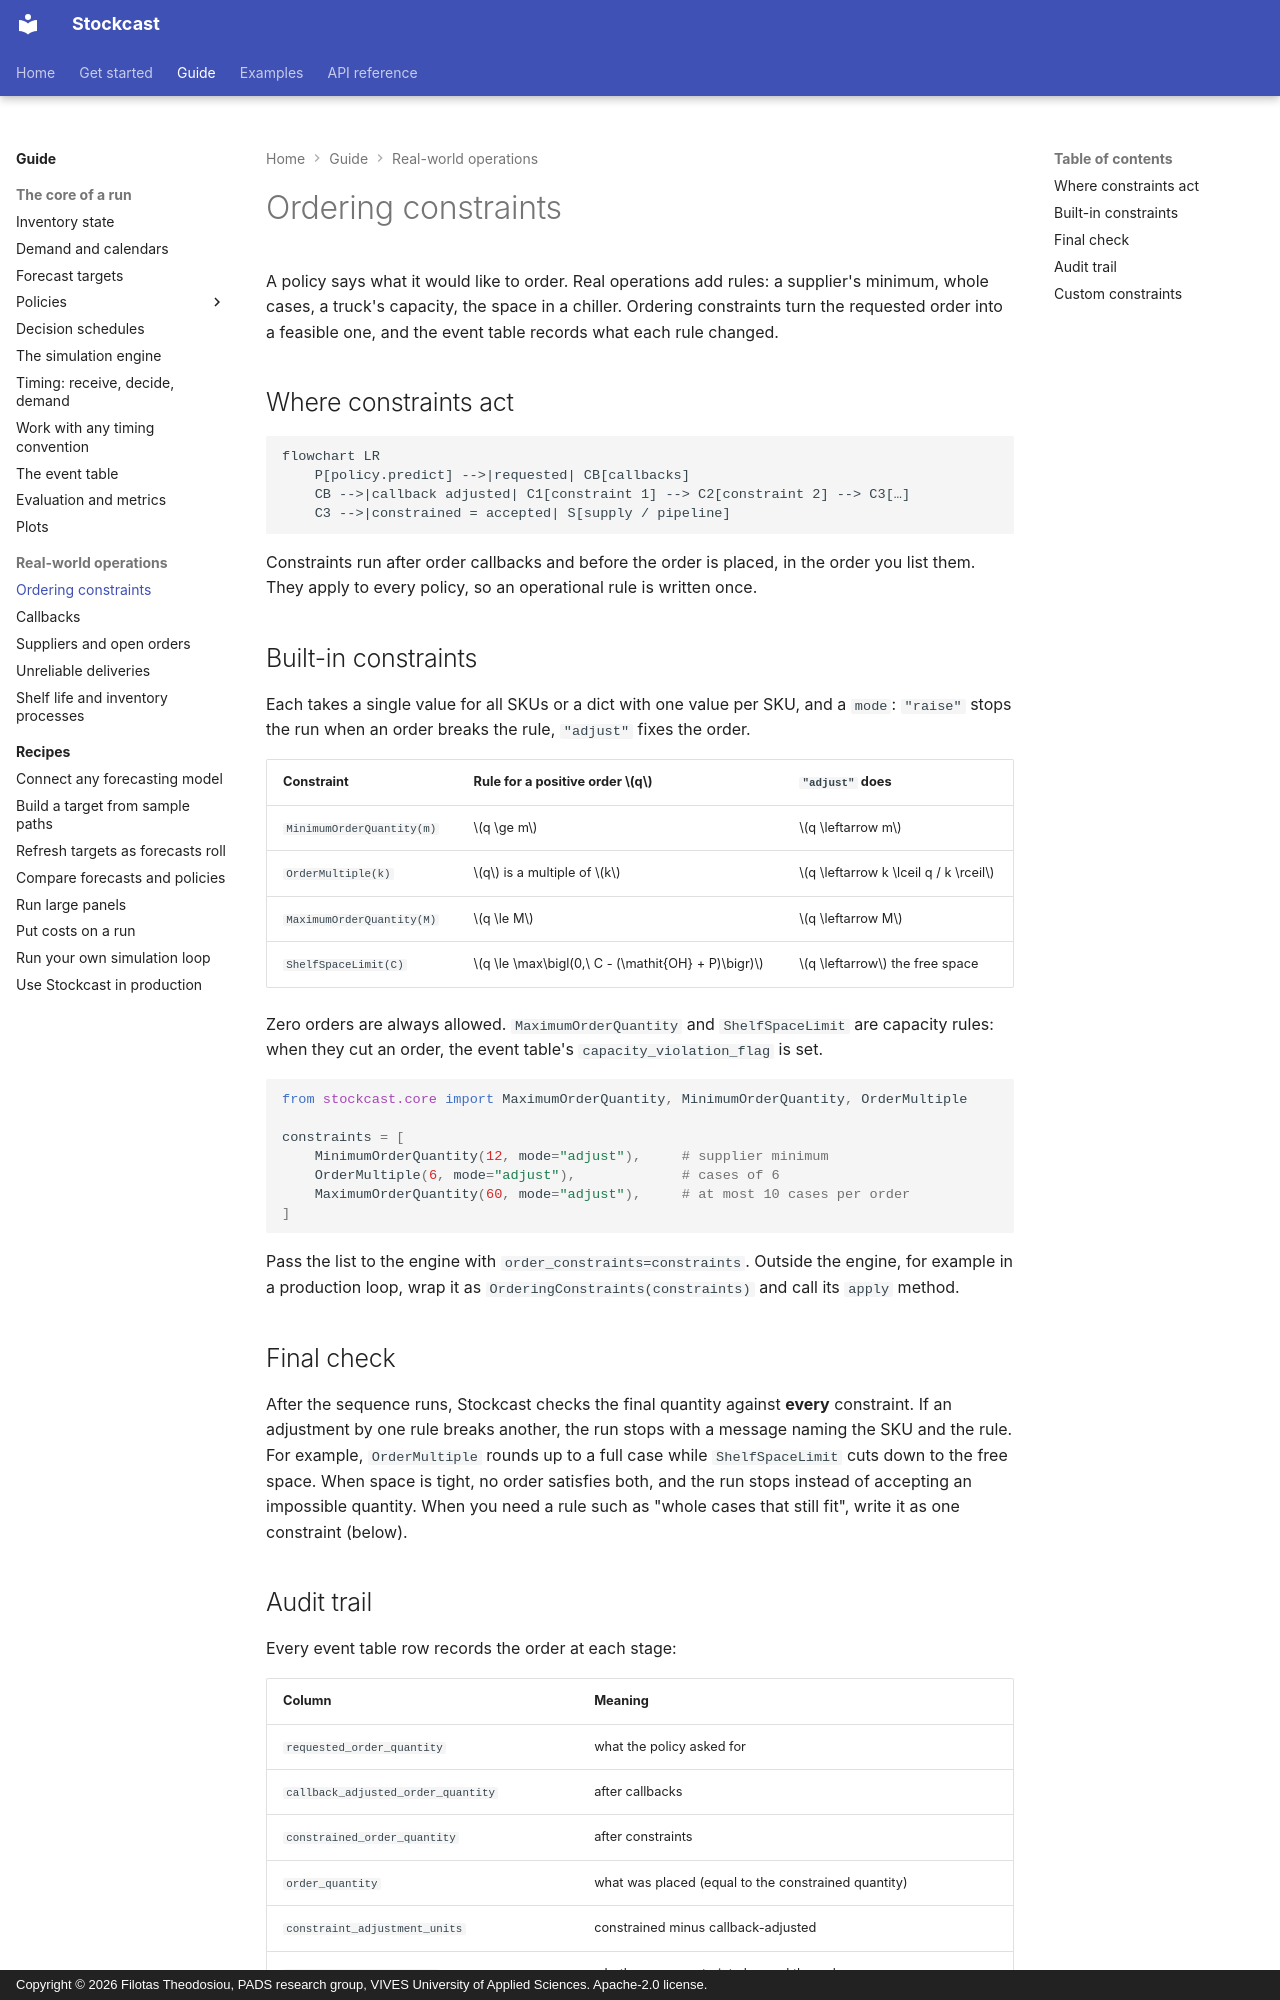

repository: FilTheo/stockcast · page: user-guide/constraints/index.html · generator: mkdocs · copyright: Copyright © 2026 Filotas Theodosiou, PADS research group, VIVES University of Applied Sciences. Apache-2.0 license.

# Ordering constraints

A policy says what it would like to order. Real operations add rules: a
supplier's minimum, whole cases, a truck's capacity, the space in a chiller.
Ordering constraints turn the requested order into a feasible one, and the
event table records what each rule changed.

## Where constraints act

```mermaid
flowchart LR
    P[policy.predict] -->|requested| CB[callbacks]
    CB -->|callback adjusted| C1[constraint 1] --> C2[constraint 2] --> C3[…]
    C3 -->|constrained = accepted| S[supply / pipeline]
```

Constraints run after order callbacks and before the order is placed, in the
order you list them. They apply to every policy, so an operational rule is
written once.

## Built-in constraints

Each takes a single value for all SKUs or a dict with one value per SKU, and a
`mode`: `"raise"` stops the run when an order breaks the rule, `"adjust"`
fixes the order.

| Constraint | Rule for a positive order $q$ | `"adjust"` does |
|---|---|---|
| `MinimumOrderQuantity(m)` | $q \ge m$ | $q \leftarrow m$ |
| `OrderMultiple(k)` | $q$ is a multiple of $k$ | $q \leftarrow k \lceil q / k \rceil$ |
| `MaximumOrderQuantity(M)` | $q \le M$ | $q \leftarrow M$ |
| `ShelfSpaceLimit(C)` | $q \le \max\bigl(0,\ C - (\mathit{OH} + P)\bigr)$ | $q \leftarrow$ the free space |

Zero orders are always allowed. `MaximumOrderQuantity` and `ShelfSpaceLimit`
are capacity rules: when they cut an order, the event table's
`capacity_violation_flag` is set.

```python
from stockcast.core import MaximumOrderQuantity, MinimumOrderQuantity, OrderMultiple

constraints = [
    MinimumOrderQuantity(12, mode="adjust"),     # supplier minimum
    OrderMultiple(6, mode="adjust"),             # cases of 6
    MaximumOrderQuantity(60, mode="adjust"),     # at most 10 cases per order
]
```

Pass the list to the engine with `order_constraints=constraints`. Outside the
engine, for example in a production loop, wrap it as
`OrderingConstraints(constraints)` and call its `apply` method.

## Final check

After the sequence runs, Stockcast checks the final quantity against **every**
constraint. If an adjustment by one rule breaks another, the run stops with a
message naming the SKU and the rule. For example, `OrderMultiple` rounds up to
a full case while `ShelfSpaceLimit` cuts down to the free space. When space is
tight, no order satisfies both, and the run stops instead of accepting an
impossible quantity. When you need a rule such as "whole cases that still
fit", write it as one constraint (below).

## Audit trail

Every event table row records the order at each stage:

| Column | Meaning |
|---|---|
| `requested_order_quantity` | what the policy asked for |
| `callback_adjusted_order_quantity` | after callbacks |
| `constrained_order_quantity` | after constraints |
| `order_quantity` | what was placed (equal to the constrained quantity) |
| `constraint_adjustment_units` | constrained minus callback-adjusted |
| `constraint_binding_flag` | whether any constraint changed the order |
| `binding_constraints` | names of the rules that changed it, joined by `|` |
| `capacity_violation_flag` | whether a capacity rule cut the order |

The metrics `capacity_violation_count` and `capacity_violation_rate` summarise
the last column.
